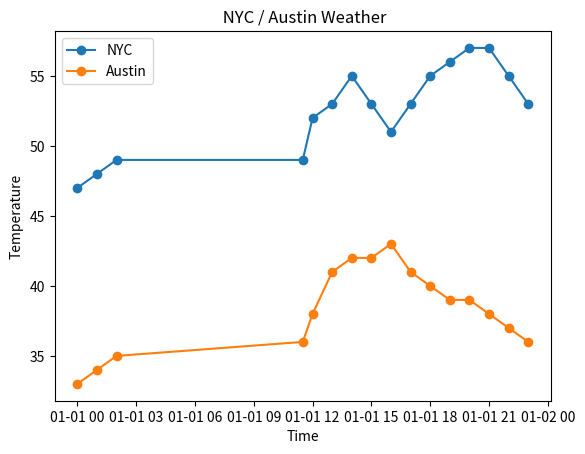

Write the Python code that produced this figure.
'''
Weather Compare
'''

from matplotlib import pyplot as plt
from datetime import datetime

import math

def draw_graph( time, temp, city ) :
	plt.plot( time, temp, marker = 'o', label = city )
	plt.xlabel( 'Time' )
	plt.ylabel( 'Temperature' )
	plt.title( ' NYC / Austin Weather' )

def str_to_date( values ):
	tmp = []
	for str in values:
		tmp.append( datetime.strptime( str, '%I:%M %p') )
	return( tmp )

nyc_time = [ '11:30 AM','12:00 PM','01:00 PM','02:00 PM','03:00 PM','04:00 PM','05:00 PM','06:00 PM','07:00 PM','08:00 PM','09:00 PM','10:00 PM','11:00 PM','12:00 AM','01:00 AM','02:00 AM' ]
nyc_time = str_to_date( nyc_time )
nyc_time = sorted( nyc_time )

nyc_temp = ( 47,48,49,49,52,53,55,53,51,53,55,56,57,57,55,53 )

draw_graph( nyc_time, nyc_temp, "NYC" )

austin_time = [ '10:30 AM','11:00 AM','12:00 PM','01:00 PM','02:00 PM','03:00 PM','04:00 PM','05:00 PM','06:00 PM','07:00 PM','08:00 PM','09:00 PM','10:00 PM','11:00 PM','12:00 AM','01:00 AM' ]
austin_time = str_to_date( austin_time )
austin_time = sorted( nyc_time )

austin_temp = ( 33, 34, 35, 36, 38, 41, 42, 42, 43, 41, 40, 39, 39, 38, 37, 36 )

draw_graph( austin_time, austin_temp, 'Austin' )

plt.legend()
plt.show()